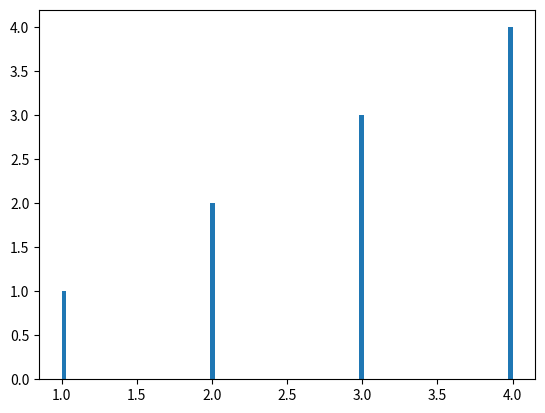

The matplotlib source for this figure: (Note: this script raises an exception after producing the figure.)
# -*- coding: utf-8 -*-
"""Hahn Math 24 Lab 2.ipynb

Automatically generated by Colaboratory.

Original file is located at
    https://colab.research.google.com/drive/1IEV3ROUnzEcKPnkao5rGQtNc9JFkXCrn
"""

import numpy as np
import matplotlib.pyplot as plt

"""Label This"""

numbers= np.array([1,2,2,3,3,3,4,4,4,4])
plt.hist(numbers,100); #creates a histogram with 100 equally spaced sections

"""# PRNG

See Here!!
[PRNG Lab 2.5](https://colab.research.google.com/drive/1HUZPmRsPI6vNPKnMhgIvFpDS14AAP8w7?usp=sharing)
"""

x = 0.12345

x = x*3

x % 1

current_point = 0.12345          # seed value
points_to_save = np.zeros(50000,)  # initialize an array of zeros

for i in __builtin__.range(points_to_save.shape[0]):
    current_point = 3*current_point % 1      # update x and store the value in X
    points_to_save[i] = current_point

plt.plot(points_to_save, '.')     # plot the values in X

plt.hist(points_to_save);

def coin(): #creates function coin that generates a random number, if the number is greater than 0.5, it is considered true and given a value of 1 for true and 0 for false.
    return 2*(np.random.random()>0.5) -1 #this value is then multiplied by 2, then subtracted by 1 in order to get a random value of either 1 or -1

coin()

x = 0
x + coin()

x = 0 #flips a coin 3 times, adds the totals together (+1 for heads, -1 for tails)

for i in range(3):
    x = x + coin()

x

x = 0 #100 times

for i in range(100):
    x = x + coin()

x

M = 10000
N = 100

X = np.zeros(M,)

for j in range(M):

    x = 0

    for i in range(N):
        x = x + coin()

    X[j] = x
    #flips a coin 100 times and adds all the values together. this is repeated 10000 times and stored in array X. A histogram is then plotted of the values of X
    #this starts to resemble a normal curve as M increases

plt.hist(X);



"""# Bonus: Explain Pascal's Triangle"""

P = np.zeros((12,18))

P[0,5]=1

for i in range(1,P.shape[0]):

    for j in range(1,P.shape[1]-1):

        P[i,j] = P[i-1,j-1]+P[i-1,j]

print(P[:,5:])

"""# Normal Distribution"""

# Define the parameters for the normal distribution
mean = 0  # Mean (mu) of the distribution
std_dev = 0.1  # Standard deviation (sigma) of the distribution

# Generate 1000 data points following a normal distribution with the specified mean and standard deviation
sample_size = 10000
data_points = np.random.normal(mean, std_dev, sample_size)

# Plot the histogram of the data points
bins_number = 30  # Number of bins for the histogram
hist_count, x, ignored = plt.hist(data_points, bins_number, density=True)

x = np.linspace(-15,15,1000)

y = np.exp(-x**2) #basic shape of a normal curve

plt.plot(x,y)

y2 = np.sin(10*x)

plt.plot(x,y2)

plt.plot(x,y*y2) #wave packets

y3 =  np.exp(- (x - 0) ** 2 ) #introduce the mean, this parameter will shift the graph left or right
plt.plot(x, y3, linewidth=2, color='r')

# Define the parameters for the normal distribution
mean = 0  # Mean (mu) of the distribution
std_dev = 0.1  # Standard deviation (sigma) of the distribution

# Generate 1000 data points following a normal distribution with the specified mean and standard deviation
sample_size = 10000
data_points = np.random.normal(mean, std_dev, sample_size)

# Plot the histogram of the data points
bins_number = 30  # Number of bins for the histogram
hist_count, x, ignored = plt.hist(data_points, bins_number, density=True)

# Plot the probability density function of the normal distribution
normal_dist_curve = 1 / (std_dev * np.sqrt(2 * np.pi)) * np.exp(- (x - mean) ** 2 / (2 * std_dev ** 2))
plt.plot(x, normal_dist_curve, linewidth=2, color='r')

# Set the title and labels for the plot
plt.title('Normal Distribution Visualization')
plt.xlabel('Value')
plt.ylabel('Probability Density')

# Display the plot
plt.show()



x = np.array([1,2,3,4])

np.sum(x)

x.shape[0] #lists the shape of the array (0 is rows, 1 is columns)

np.sum(x)/x.shape[0] #averages the total sum over # of terms

def mean(x): #assigns a function to do it
    return np.sum(x)/x.shape[0]

mean(x)

x

x - mean(x)

(x - mean(x))**2

def var(x): #function for creating the variance in x
    return mean((x - mean(x))**2)

def std(x): #function for funding the standard deviation of x
    return np.sqrt(var(x))

mean(x)

var(x)

std(x)



"""### Uniform Random Numbers"""

X = np.random.random(50000,) #creates an array of 50000 random numbers between 0 and 1

X

plt.hist(X,100); #plot each value of X in a histogram, with 100 intervals to fall in to

np.random.random()

r = np.random.random()

r

r = np.random.randint(1,10) #r= random number 1 up to 10

r

np.random.randn() #generates random numbers in a gaussian way, with a mean of 0 and a SD of 1

numbers  = np.random.randn(2,4) #generates another random normal number, in a 2x4 array

numbers.shape

numbers = numbers.reshape(-1) #reduces the number of rows by 1

numbers.shape #now all 8 results are on the same row

numbers= np.array([1,2,2,3,3,3,4,4,4,4])

plt.hist(numbers,100);

numbers = np.random.randn(100000,) #generates 100000 random numbers, the total of which have a mean of 0 and sd of 1 and plot them on a histograph
plt.hist(numbers,100); #normal distrubiton

numbers = np.random.rand(1000000,) #uniform distrubiton
plt.hist(numbers,100);

np.random.seed(12345) #generates random numbers and plots them in different ways, most are not useful
data = np.random.randn(2, 100)

plt.figure(1, figsize=(9, 9))

plt.subplot(2,2,1)
plt.hist(data[0])

plt.subplot(2,2,2)
plt.scatter(data[0], data[1])

plt.subplot(2,2,3)
plt.plot(data[0], data[1],'-')

plt.subplot(2,2,4)
plt.hist2d(data[0], data[1])

plt.show()

"""Normal Dist Data"""

x = 10*np.random.randn(10000)

plt.hist(x);

x = np.random.rand(1000,)

plt.hist(x);



mu = 10  # mean of distribution
sigma = 1  # standard deviation of distribution
x = mu + sigma * np.random.randn(10000)

n,bins,patches = plt.hist(x,bins=100) #scalable normal curve

bins

y = ((1 / (np.sqrt(2 * np.pi) * sigma)) * np.exp(-0.5 * (1 / sigma * (bins - mu))**2))
plt.plot(y) #just the curve itself

num_bins = 50 #50 sections of the histograph
n,bins,patches = plt.hist(x, num_bins, density=1)
y = ((1 / (np.sqrt(2 * np.pi) * sigma)) * np.exp(-0.5 * (1 / sigma * (bins - mu))**2)) #plots the curve on top of the histograph
plt.plot(bins,y)



x

def mean(x):
    return np.sum(x)/x.shape[0]

def var(x):
    return mean((x - mean(x))**2)

def std(x):
    return np.sqrt(var(x))

def median(x): #median of the x values
    n = len(x)
    sorted_x = np.sort(x)
    mid = n // 2
    if n % 2 == 0:
        return (sorted_x[mid - 1] + sorted_x[mid]) / 2
    else:
        return sorted_x[mid]

def mode(x): #most common value
    values, counts = np.unique(x, return_counts=True)
    max_count_index = np.argmax(counts)
    return values[max_count_index]

def range1(x): #range of values
    return np.max(x) - np.min(x)

data = np.array([1, 2, 2, 3, 4, 5, 5, 5, 6])

# Testing the functions
mean_value = mean(data)
var_value = var(data)
std_value = std(data)
median_value = median(data)
mode_value = mode(data)
range_value = range1(data)

mean_value, var_value, std_value, median_value, mode_value, range_value



"""# Homework



"""



"""# Pi from Random Numbers"""

N = 10

points = -1 + 2*np.random.random((N,2)) #generates a number between -1 and 1, N*2 times in an Nx2 array

points

plt.plot(points[:,0],points[:,1],'.') #plot the array as points with the first column as x values and the second column as y values

plt.gca().set_aspect(1) # centered around 0, chart goes to 1 in all directions

inside_circle  = points[:,0]**2 + points[:,1]**2  <=  1 #checks if the randomly generated point is greater than or less than 1 units away from the origin (vector magnitude)
outside_circle = points[:,0]**2 + points[:,1]**2  > 1

plt.plot(points[inside_circle,0],points[inside_circle,1],'g.') #colors points that have distance from origin less than or equal to one as green
plt.plot(points[outside_circle,0],points[outside_circle,1],'r.') #colors points that have distance from the origin greater than one as red


plt.gca().set_aspect(1)

np.sum(inside_circle),np.sum(outside_circle)

total_area = 4 #area of the whole graph

fraction_inside = np.sum(inside_circle)/N #ration of how man fell inside the circle vs how many total

fraction_inside*total_area #this ratio times total area should get us close to area of this circle with radius of 1, which is pi

N = 1000000 #as N goes up, our result is closer to pi
points = -1 + 2*np.random.random((N,2))
inside_circle  = points[:,0]**2 + points[:,1]**2  <=  1
fraction_inside = np.sum(inside_circle)/N
fraction_inside*4

"""# Complete Code for Estimating π using Monte Carlo Simulation"""

# Number of random points to generate
num_points = 10000

# Generating random points
x_points = np.random.uniform(-1, 1, num_points)
y_points = np.random.uniform(-1, 1, num_points)

# Calculating the number of points inside the quarter circle
points_inside = np.sqrt(x_points**2 + y_points**2) <= 1
num_inside = np.sum(points_inside)

# Estimating π
pi_estimate = 4 * num_inside / num_points

#same process as above, but now plots the results and the target area is circled in red
# Plotting the points and the quarter circle
plt.figure(figsize=(6, 6))
plt.scatter(x_points[points_inside], y_points[points_inside], color='green', label='Inside')
plt.scatter(x_points[~points_inside], y_points[~points_inside], color='red', label='Outside')
circle = plt.Circle((0, 0), 1, color='blue', fill=False)
plt.gca().add_artist(circle)
plt.title('Estimating π using Monte Carlo Simulation')
plt.xlabel('x')
plt.ylabel('y')
plt.legend()
plt.axis('equal')
plt.show()

pi_estimate



"""# e from Random Numbers"""

X = np.random.random((5,5)) #generates an array of random numbers
X

Y = np.cumsum(X,1) #cumulative sum of each row in array X, 1= rows, 0 = columns
Y

Z = np.argmax(Y > 1,1) + 1 #finds in rows in array Y, the index of the first value which is greater than 1, for all rows, then adds 1
Z #if value = 1, the argmax outputted a 0 for false

np.mean(Z)

np.mean(np.argmax(np.cumsum(np.random.random((10000000,10)),1) > 1,1) + 1) #combine it all together, the more N terms, the closer to e

np.exp(1)

"""# Further Reading:

### Quantum Random Numbers API

https://aws.amazon.com/marketplace/pp/prodview-246kyrfjo3bag
"""